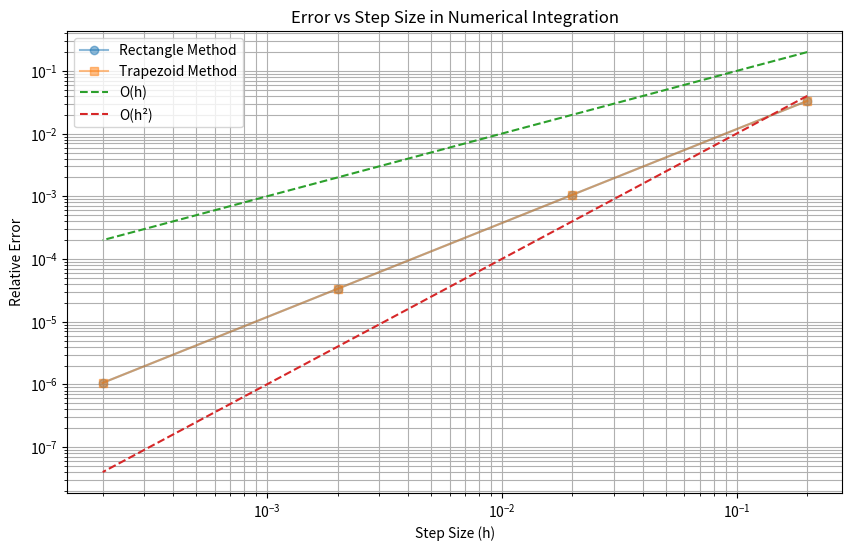

The script that saved this image:
import numpy as np
import matplotlib.pyplot as plt
import time


def f(x):
    """
    被积函数 f(x) = sqrt(1 - x^2)
    """
    return np.sqrt(1 - x ** 2)


def rectangle_method(f, a, b, N):
    """
    矩形法（左矩形法）计算积分
    参数:
        f: 被积函数
        a: 积分下限
        b: 积分上限
        N: 子区间数量
    返回:
        积分近似值
    """
    h = (b - a) / N  # 子区间长度
    result = 0.0
    for k in range(N):
        x_k = a + h * k  # 左端点
        result += h * f(x_k)  # 累加每个子区间的矩形面积
    return result


def trapezoid_method(f, a, b, N):
    """
    梯形法计算积分
    参数:
        f: 被积函数
        a: 积分下限
        b: 积分上限
        N: 子区间数量
    返回:
        积分近似值
    """
    h = (b - a) / N  # 子区间长度
    result = 0.5 * (f(a) + f(b))  # 首尾点的函数值
    for k in range(1, N):
        x_k = a + h * k  # 中间点
        result += f(x_k)  # 累加中间点的函数值
    result *= h  # 乘以子区间长度
    return result


def calculate_errors(a, b, exact_value, N_values):
    """
    计算不同N值下各方法的误差
    参数:
        a: 积分下限
        b: 积分上限
        exact_value: 精确值
        N_values: 不同的子区间数量列表
    返回:
        N_values: 子区间数量列表
        h_values: 步长列表
        rect_errors: 矩形法相对误差列表
        trap_errors: 梯形法相对误差列表
    """
    h_values = [(b - a) / N for N in N_values]  # 计算步长
    rect_errors = []
    trap_errors = []

    for N in N_values:
        # 矩形法
        rect_result = rectangle_method(f, a, b, N)
        rect_error = abs((rect_result - exact_value) / exact_value)  # 计算相对误差
        rect_errors.append(rect_error)

        # 梯形法
        trap_result = trapezoid_method(f, a, b, N)
        trap_error = abs((trap_result - exact_value) / exact_value)  # 计算相对误差
        trap_errors.append(trap_error)

    return N_values, h_values, rect_errors, trap_errors


def plot_errors(h_values, rect_errors, trap_errors):
    """
    绘制误差-步长关系图
    参数:
        h_values: 步长列表
        rect_errors: 矩形法相对误差列表
        trap_errors: 梯形法相对误差列表
    """
    plt.figure(figsize=(10, 6))

    # 绘制误差曲线
    plt.loglog(h_values, rect_errors, 'o-', label='Rectangle Method', alpha=0.5)
    plt.loglog(h_values, trap_errors, 's-', label='Trapezoid Method', alpha=0.5)

    # 添加参考线
    plt.loglog(h_values, np.array(h_values), '--', label='O(h)')
    plt.loglog(h_values, np.array(h_values) ** 2, '--', label='O(h²)')

    # 设置图表
    plt.xlabel('Step Size (h)')
    plt.ylabel('Relative Error')
    plt.title('Error vs Step Size in Numerical Integration')
    plt.grid(True, which="both", ls="-")
    plt.legend()

    plt.savefig('error_vs_stepsize_integration.png', dpi=300)
    plt.show()


def print_results(N_values, rect_results, trap_results, exact_value):
    """
    打印计算结果表格
    参数:
        N_values: 子区间数量列表
        rect_results: 矩形法积分结果列表
        trap_results: 梯形法积分结果列表
        exact_value: 精确值
    """
    print("N\t矩形法\t\t\t梯形法\t\t\t精确值")
    print("-" * 60)

    for i in range(len(N_values)):
        print(f"{N_values[i]}\t{rect_results[i]:.10f}\t{trap_results[i]:.10f}\t{exact_value:.10f}")

    print("\n相对误差:")
    print("N\t矩形法\t\t\t梯形法")
    print("-" * 40)

    for i in range(len(N_values)):
        rect_error = abs((rect_results[i] - exact_value) / exact_value)
        trap_error = abs((trap_results[i] - exact_value) / exact_value)
        print(f"{N_values[i]}\t{rect_error:.10e}\t{trap_error:.10e}")


def time_performance_test(a, b, exact_value, max_time=1.0):
    """
    测试在限定时间内各方法能达到的最高精度
    参数:
        a: 积分下限
        b: 积分上限
        exact_value: 精确值
        max_time: 最大运行时间（秒）
    """
    methods = [
        ("Rectangle Method", rectangle_method),
        ("Trapezoid Method", trapezoid_method)
    ]

    print(f"\n在{max_time}秒内各方法能达到的最高精度:")
    print("方法\t\t\tN\t\t结果\t\t\t相对误差\t运行时间(秒)")
    print("-" * 80)

    for name, method in methods:
        N = 10
        while True:
            start_time = time.time()
            result = method(f, a, b, N)
            end_time = time.time()

            elapsed = end_time - start_time
            error = abs((result - exact_value) / exact_value)

            if elapsed > max_time:
                print(f"{name}\t{N}\t{result:.10f}\t{error:.10e}\t{elapsed:.6f}")
                break

            N *= 2


def calculate_convergence_rate(h_values, errors):
    """
    计算收敛阶数
    参数:
        h_values: 步长列表
        errors: 相对误差列表
    返回:
        收敛阶数
    """
    log_h = np.log(h_values)
    log_error = np.log(errors)

    n = len(h_values)
    slope = (n * np.sum(log_h * log_error) - np.sum(log_h) * np.sum(log_error)) / \
            (n * np.sum(log_h ** 2) - np.sum(log_h) ** 2)

    return slope


def main():
    """
    主函数
    """
    a, b = -1.0, 1.0  # 积分区间
    exact_value = 0.5 * np.pi  # 精确值

    print(f"计算积分 ∫_{a}^{b} √(1-x²) dx")
    print(f"精确值: {exact_value:.10f}")

    # 计算不同N值下的结果
    N_values = [10, 100, 1000, 10000]
    rect_results = []
    trap_results = []

    for N in N_values:
        rect_results.append(rectangle_method(f, a, b, N))
        trap_results.append(trapezoid_method(f, a, b, N))

    # 打印结果
    print_results(N_values, rect_results, trap_results, exact_value)

    # 计算误差
    _, h_values, rect_errors, trap_errors = calculate_errors(a, b, exact_value, N_values)

    # 绘制误差图
    plot_errors(h_values, rect_errors, trap_errors)

    # 计算收敛阶数
    rect_rate = calculate_convergence_rate(h_values, rect_errors)
    trap_rate = calculate_convergence_rate(h_values, trap_errors)

    print("\n收敛阶数分析:")
    print(f"矩形法: {rect_rate:.2f}")
    print(f"梯形法: {trap_rate:.2f}")

    # 时间性能测试
    time_performance_test(a, b, exact_value)


if __name__ == "__main__":
    main()
